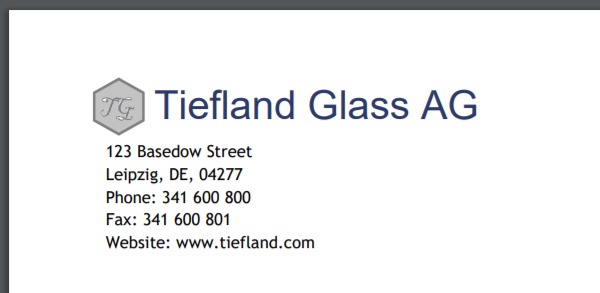
Workflow: Main

Step 1: Attach Window 'ApplicationFrameHost.ex...' on the element in window 'Invoice Template - Google Chrome' (chrome.exe)

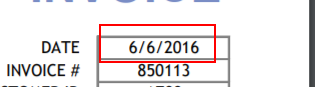
Step 2: Find Element 'Chrome_RenderWidgetHost...' on the element

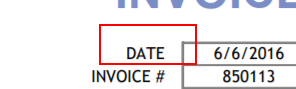
Step 3: Find Element 'Chrome_RenderWidgetHost...' on the element 'W poziomie' in window 'Chrome Legacy Window'

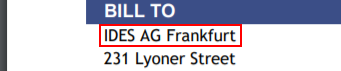
Step 4: get-text from the element

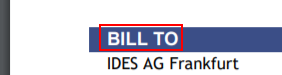
Step 5: Find Element 'Chrome_RenderWidgetHost...' on the element 'W poziomie' in window 'Chrome Legacy Window'